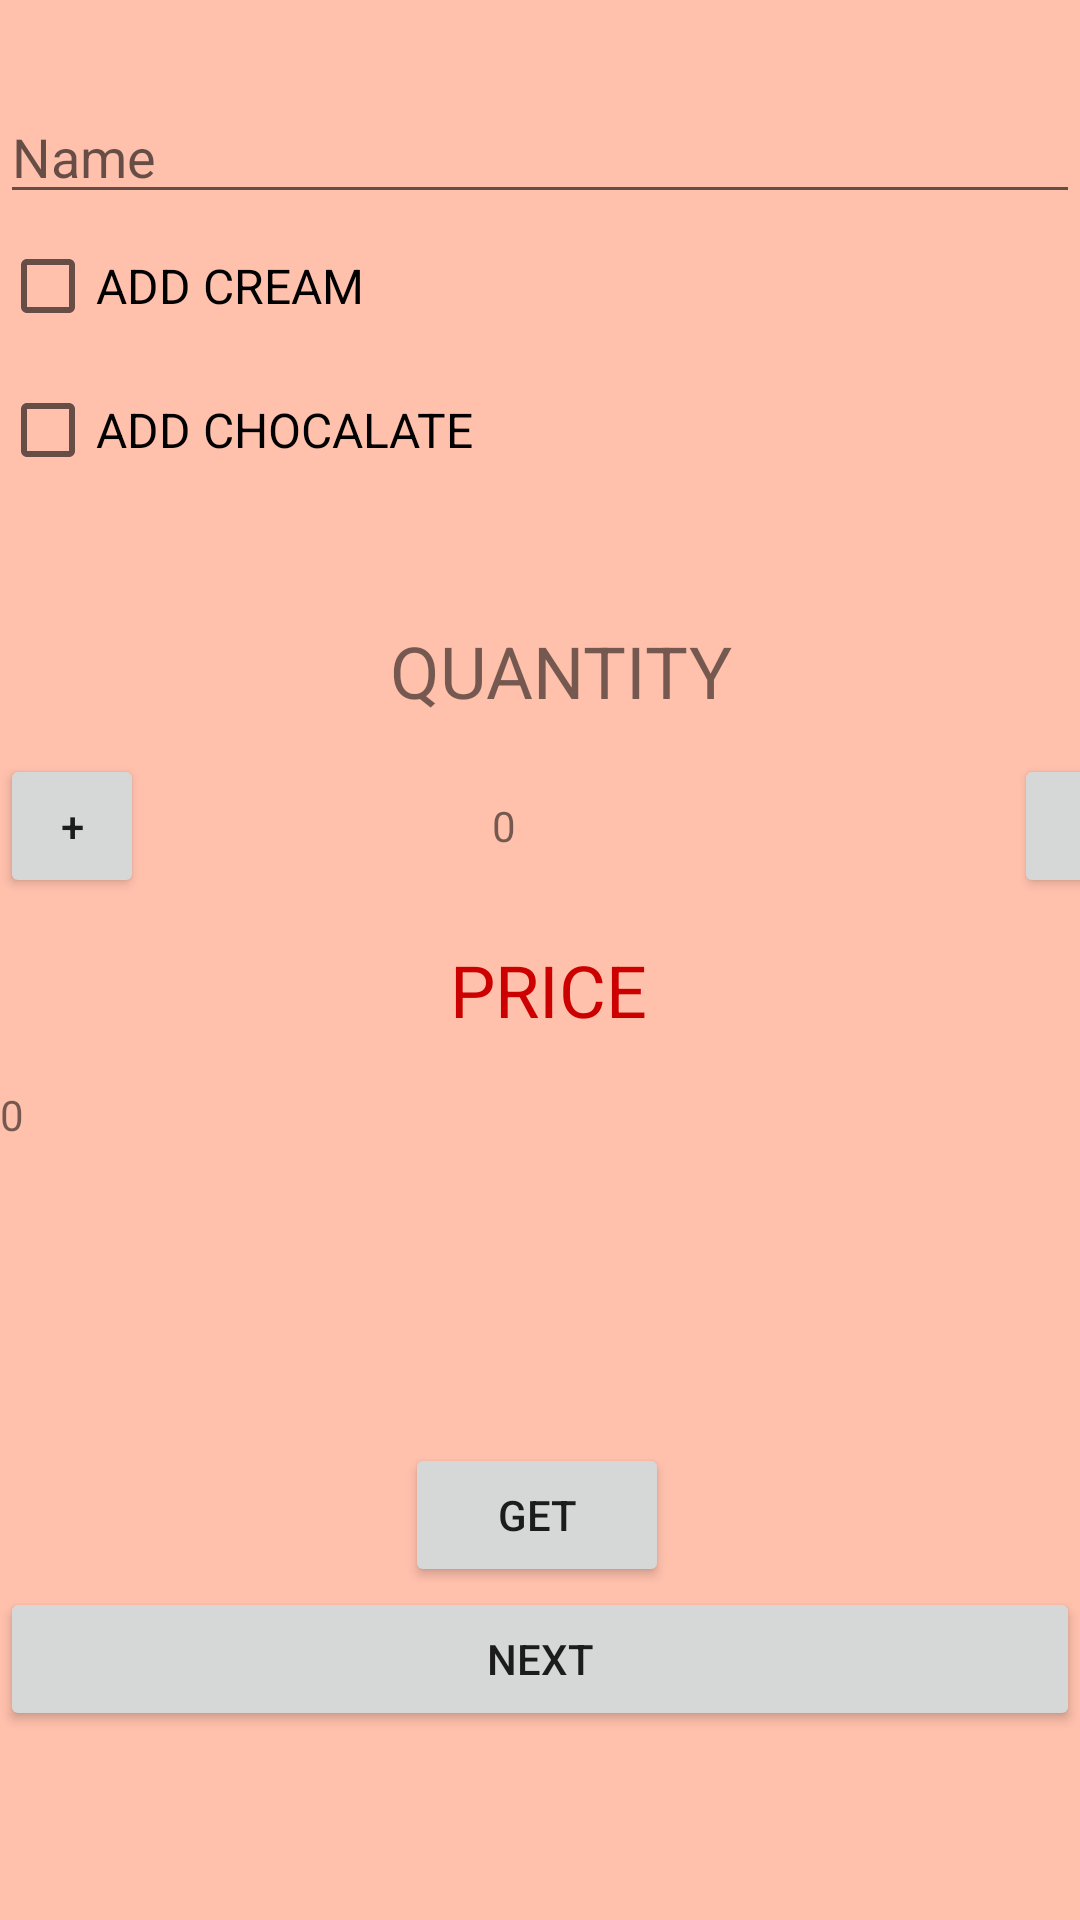

Layout XML and referenced resources for this Android screen:
<!-- AndroidManifest.xml: application theme Theme.TutorialTwo -->
<!-- res/layout/activity_main.xml -->
<?xml version="1.0" encoding="utf-8"?>
<LinearLayout xmlns:android="http://schemas.android.com/apk/res/android"
    xmlns:app="http://schemas.android.com/apk/res-auto"
    xmlns:tools="http://schemas.android.com/tools"
    android:layout_width="match_parent"
    android:layout_height="match_parent"
    android:background="#6FFF6E40"
    android:orientation="vertical"
    tools:context=".MainActivity">

    <EditText
        android:id="@+id/name"
        android:layout_width="match_parent"
        android:layout_height="wrap_content"
        android:layout_marginTop="30dp"
        android:hint="Name" />

    <androidx.appcompat.widget.AppCompatCheckBox
        android:id="@+id/login"
        android:layout_width="wrap_content"
        android:layout_height="wrap_content"
        android:text="ADD CREAM"
        android:textSize="16dp"></androidx.appcompat.widget.AppCompatCheckBox>

    <androidx.appcompat.widget.AppCompatCheckBox
        android:id="@+id/login1"
        android:layout_width="wrap_content"
        android:layout_height="wrap_content"
        android:text="ADD CHOCALATE"
        android:textSize="16dp"></androidx.appcompat.widget.AppCompatCheckBox>

    <TextView
        android:id="@+id/quan"
        android:layout_width="wrap_content"
        android:layout_height="wrap_content"
        android:layout_marginStart="130dp"
        android:layout_marginLeft="130dp"
        android:layout_marginTop="40dp"
        android:text="Quantity"
        android:textAllCaps="true"
        android:textColorHighlight="@color/purple_500"
        android:textSize="24sp" />

    <LinearLayout
        android:layout_width="386dp"
        android:layout_height="wrap_content"
        android:layout_marginTop="10dp"
        android:orientation="horizontal">

        <Button
            android:id="@+id/increment"
            android:layout_width="48dp"
            android:layout_height="48dp"
            android:onClick="increment"
            android:text="+" />

        <TextView
            android:id="@+id/quantity_text_view"
            android:layout_width="wrap_content"
            android:layout_height="48dp"
            android:layout_marginStart="100dp"
            android:layout_marginLeft="100dp"
            android:padding="16dp"
            android:text="0"
            android:textAllCaps="true" />

        <Button
            android:id="@+id/decrement"
            android:layout_width="66dp"
            android:layout_height="48dp"
            android:layout_marginStart="150dp"
            android:layout_marginLeft="150dp"
            android:onClick="decrement"
            android:text="-" />
    </LinearLayout>

    <TextView
        android:id="@+id/price"
        android:layout_width="wrap_content"
        android:layout_height="wrap_content"
        android:layout_marginStart="150dp"
        android:layout_marginLeft="150dp"
        android:layout_marginTop="16dp"
        android:text="price"
        android:textAllCaps="true"
        android:textColor="@android:color/holo_red_dark"
        android:textSize="24sp" />

    <TextView
        android:id="@+id/Order_Summary_text_view"
        android:layout_width="wrap_content"
        android:layout_height="wrap_content"
        android:layout_marginTop="16dp"
        android:text="0"

        />

    <Button
        android:id="@+id/submitOrder"
        android:layout_width="wrap_content"
        android:layout_height="wrap_content"
        android:layout_marginStart="135dp"
        android:layout_marginLeft="135dp"
        android:layout_marginTop="100dp"
        android:onClick="submitOrder"
        android:text="GET" />

    <Button
        android:id="@+id/next"
        android:layout_width="match_parent"
        android:layout_height="wrap_content"
        android:text="Next"
        android:onClick="next"/>


</LinearLayout>
<!-- resources referenced by this layout -->
<resources>
  <style name="Theme.TutorialTwo" parent="Theme.MaterialComponents.DayNight.DarkActionBar">
          
          <item name="colorPrimary">@color/purple_500</item>
          <item name="colorPrimaryVariant">@color/purple_700</item>
          <item name="colorOnPrimary">@color/white</item>
          
          <item name="colorSecondary">@color/teal_200</item>
          <item name="colorSecondaryVariant">@color/teal_700</item>
          <item name="colorOnSecondary">@color/black</item>
          
          <item name="android:statusBarColor" tools:targetApi="l">?attr/colorPrimaryVariant</item>
          
      </style>
  <!-- not gathered from this repository: default colours our renderer supplied (Android Studio template values) -->
  <color name="purple_500">#FF6200EE</color>
  <color name="purple_700">#FF3700B3</color>
  <color name="teal_200">#FF03DAC5</color>
  <color name="teal_700">#FF018786</color>
  <color name="black">#FF000000</color>
  <color name="white">#FFFFFFFF</color>
</resources>
